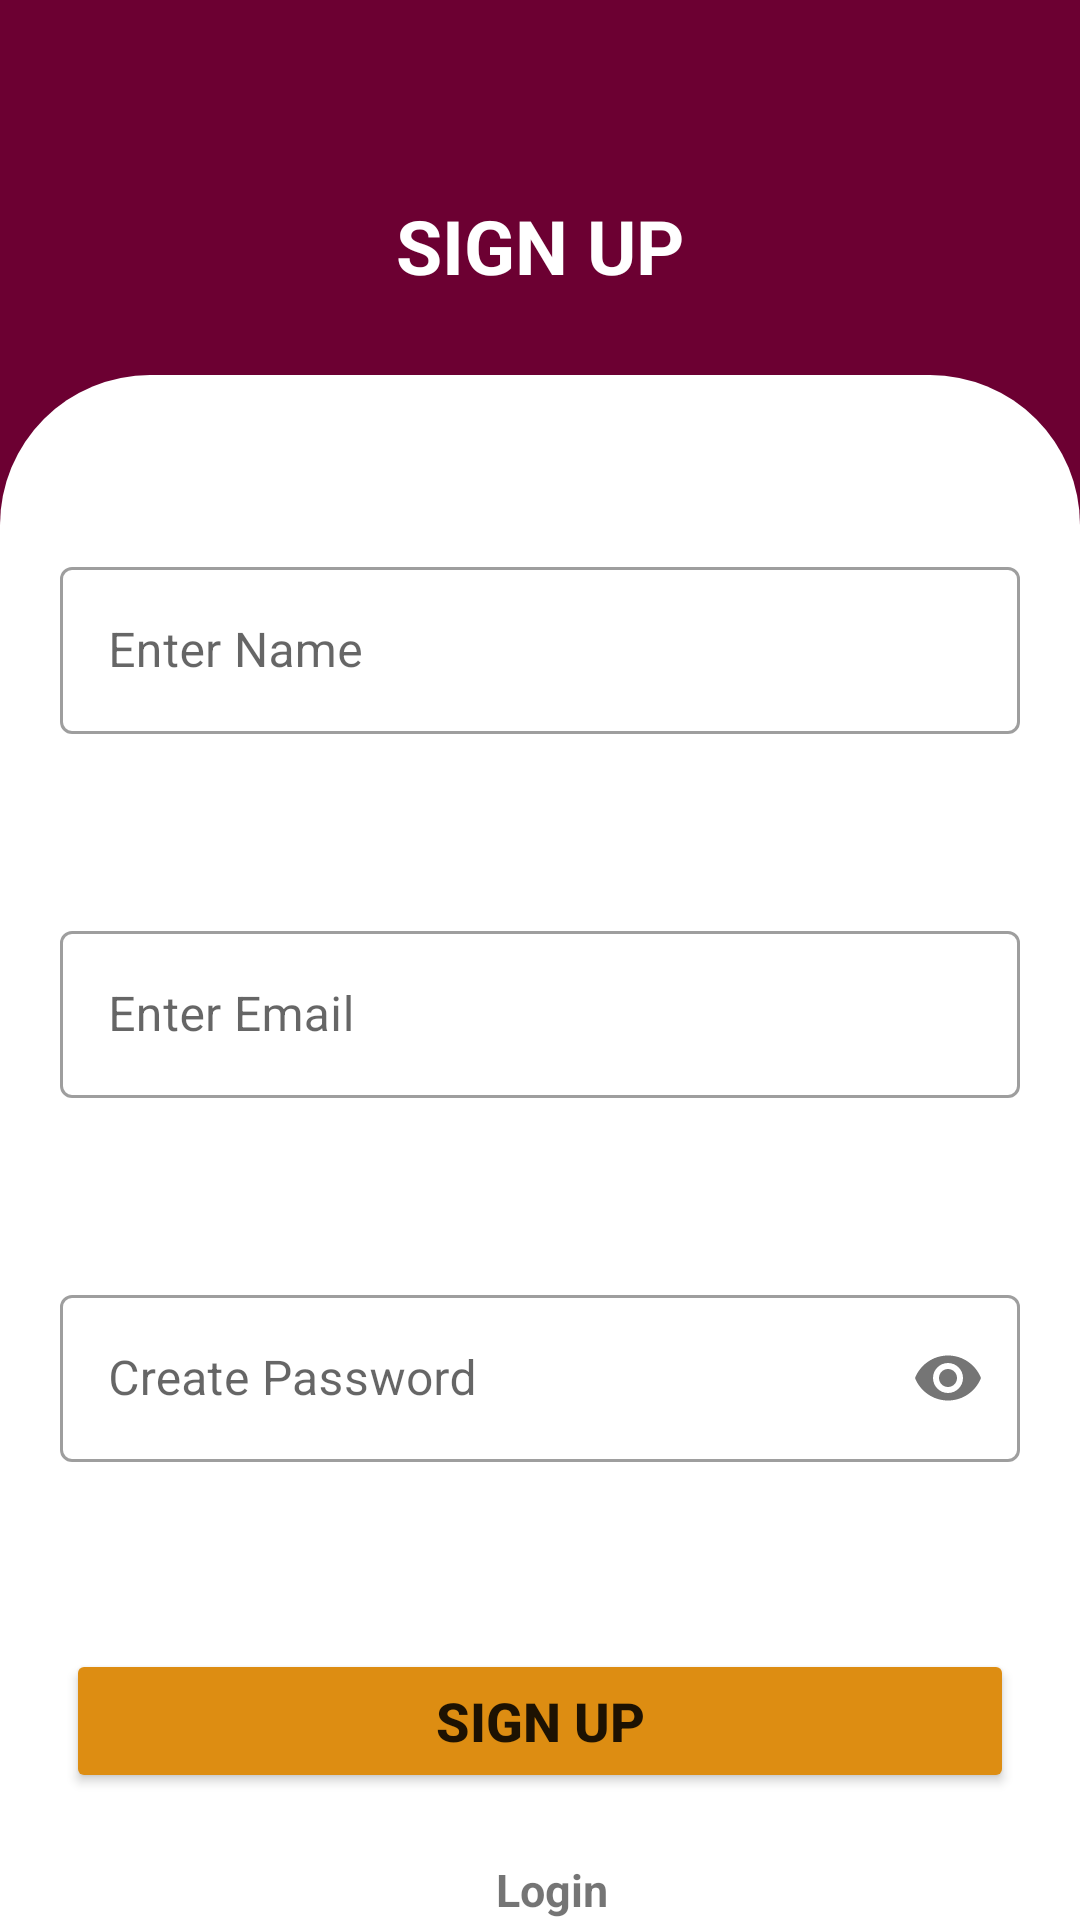

Here is an Android app screen rendered from its layout file. Give the layout XML and the strings, colors and styles it references.
<!-- AndroidManifest.xml: application theme Theme.Homians -->
<!-- res/layout/activity_register2.xml -->
<?xml version="1.0" encoding="utf-8"?>
<LinearLayout xmlns:android="http://schemas.android.com/apk/res/android"
    xmlns:app="http://schemas.android.com/apk/res-auto"
    xmlns:tools="http://schemas.android.com/tools"
    android:layout_width="match_parent"
    android:layout_height="match_parent"
    android:orientation="vertical"
    tools:context=".RegisterActivity2"
    >
    <androidx.constraintlayout.widget.ConstraintLayout
        android:layout_width="match_parent"
        android:layout_height="match_parent"
        android:background="#6C0032">
        <View
            android:layout_width="match_parent"
            android:layout_height="match_parent"
            android:layout_marginTop="125dp"
            android:background="@drawable/top_curve" />

        <LinearLayout
            android:layout_width="match_parent"
            android:layout_height="match_parent"
            android:orientation="vertical"
            tools:context=".LoginActivity2"
            tools:layout_editor_absoluteX="0dp"
            tools:layout_editor_absoluteY="16dp">

    <TextView
        android:layout_width="match_parent"
        android:layout_height="wrap_content"
        android:text="SIGN UP"
        android:layout_margin="65dp"
        android:textColor="@color/white"
        android:textSize="25sp"
        android:gravity="center"
        android:textStyle="bold"/>

    <com.google.android.material.textfield.TextInputLayout
        android:layout_width="match_parent"
        android:layout_height="wrap_content"
        app:errorEnabled="true"
        app:helperTextTextColor="#FF0000"
        android:id="@+id/textInputLayoutName"
        style="@style/Widget.MaterialComponents.TextInputLayout.OutlinedBox"

        android:hint="Enter Name"

        android:layout_margin="20dp">
        <androidx.appcompat.widget.AppCompatEditText
            android:id="@+id/et_register_name"
            android:layout_width="match_parent"
            android:layout_height="wrap_content"

            android:inputType="textEmailAddress"
            tools:text="Raj"
            android:textColor="#676767"
            android:textColorHint="#A8A5A5"
            />

    </com.google.android.material.textfield.TextInputLayout>
    <com.google.android.material.textfield.TextInputLayout
        android:layout_width="match_parent"
        android:layout_height="wrap_content"
        app:errorEnabled="true"
        app:helperTextTextColor="#FF0000"
        android:id="@+id/textInputLayoutEmail2"
        style="@style/Widget.MaterialComponents.TextInputLayout.OutlinedBox"

        android:hint="Enter Email"

        android:layout_margin="20dp">
        <androidx.appcompat.widget.AppCompatEditText
            android:id="@+id/et_register_email"
            android:layout_width="match_parent"
            android:layout_height="wrap_content"

            android:inputType="textEmailAddress"
            tools:text="abc@gmail.com"
            android:textColor="#676767"
            android:textColorHint="#A8A5A5"
            />

    </com.google.android.material.textfield.TextInputLayout>

    <com.google.android.material.textfield.TextInputLayout
        android:layout_width="match_parent"
        android:layout_height="wrap_content"
        app:passwordToggleEnabled="true"
        app:errorEnabled="true"
        app:helperTextTextColor="#FF0000"
        android:id="@+id/textInputLayoutpassword2"
        style="@style/Widget.MaterialComponents.TextInputLayout.OutlinedBox"

        android:hint="Create Password"
        android:layout_margin="20dp">
        <androidx.appcompat.widget.AppCompatEditText
            android:id="@+id/et_register_password"
            android:layout_width="match_parent"
            android:layout_height="wrap_content"
            android:inputType="textPassword"
            tools:text="12345"
            android:textColor="#676767"
            android:textColorHint="#A8A5A5"
            />

    </com.google.android.material.textfield.TextInputLayout>

    <Button
        android:id="@+id/btn_register"
        android:layout_width="match_parent"
        android:layout_height="wrap_content"
        android:layout_margin="22dp"
        android:layout_gravity="bottom"
        android:text="Sign Up"
        android:backgroundTint="#DD8D12"
        android:textStyle="bold"
        android:textSize="18dp"/>

    <LinearLayout
        android:layout_width="wrap_content"
        android:layout_height="wrap_content"
        android:orientation="horizontal"
        android:layout_gravity="center_horizontal">


        <TextView
            android:id="@+id/tv_login"
            android:layout_width="wrap_content"
            android:layout_height="wrap_content"
            android:layout_marginLeft="8dp"
            android:foreground="?attr/selectableItemBackground"
            android:gravity="center"
            android:text="Login"
            android:textSize="15dp"
            android:textStyle="bold" />
    </LinearLayout>
        </LinearLayout>

    </androidx.constraintlayout.widget.ConstraintLayout>

</LinearLayout>
<!-- resources referenced by this layout -->
<resources>
  <color name="white">#FFFFFFFF</color>
  <!-- drawable top_curve (drawable) -->
  <?xml version="1.0" encoding="utf-8"?>
  <shape
      xmlns:android="http://schemas.android.com/apk/res/android"
      android:shape="rectangle">
  
      <solid android:color="@color/white" />
      <corners android:topLeftRadius="50dp" android:topRightRadius="50dp"/>
  
  </shape>
  <style name="Theme.Homians" parent="Theme.MaterialComponents.DayNight.NoActionBar">
          
          <item name="colorPrimary">@color/purple_500</item>
          <item name="colorPrimaryVariant">#FEA116</item>
          <item name="colorOnPrimary">@color/white</item>
          
          <item name="colorSecondary">@color/teal_200</item>
          <item name="colorSecondaryVariant">@color/teal_700</item>
          <item name="colorOnSecondary">@color/black</item>
          
          <item name="android:statusBarColor" tools:targetApi="l">?attr/colorPrimaryVariant</item>
          
      </style>
  <color name="purple_500">#FF6200EE</color>
  <color name="teal_200">#FF03DAC5</color>
  <color name="teal_700">#FF018786</color>
  <color name="black">#FF000000</color>
</resources>
